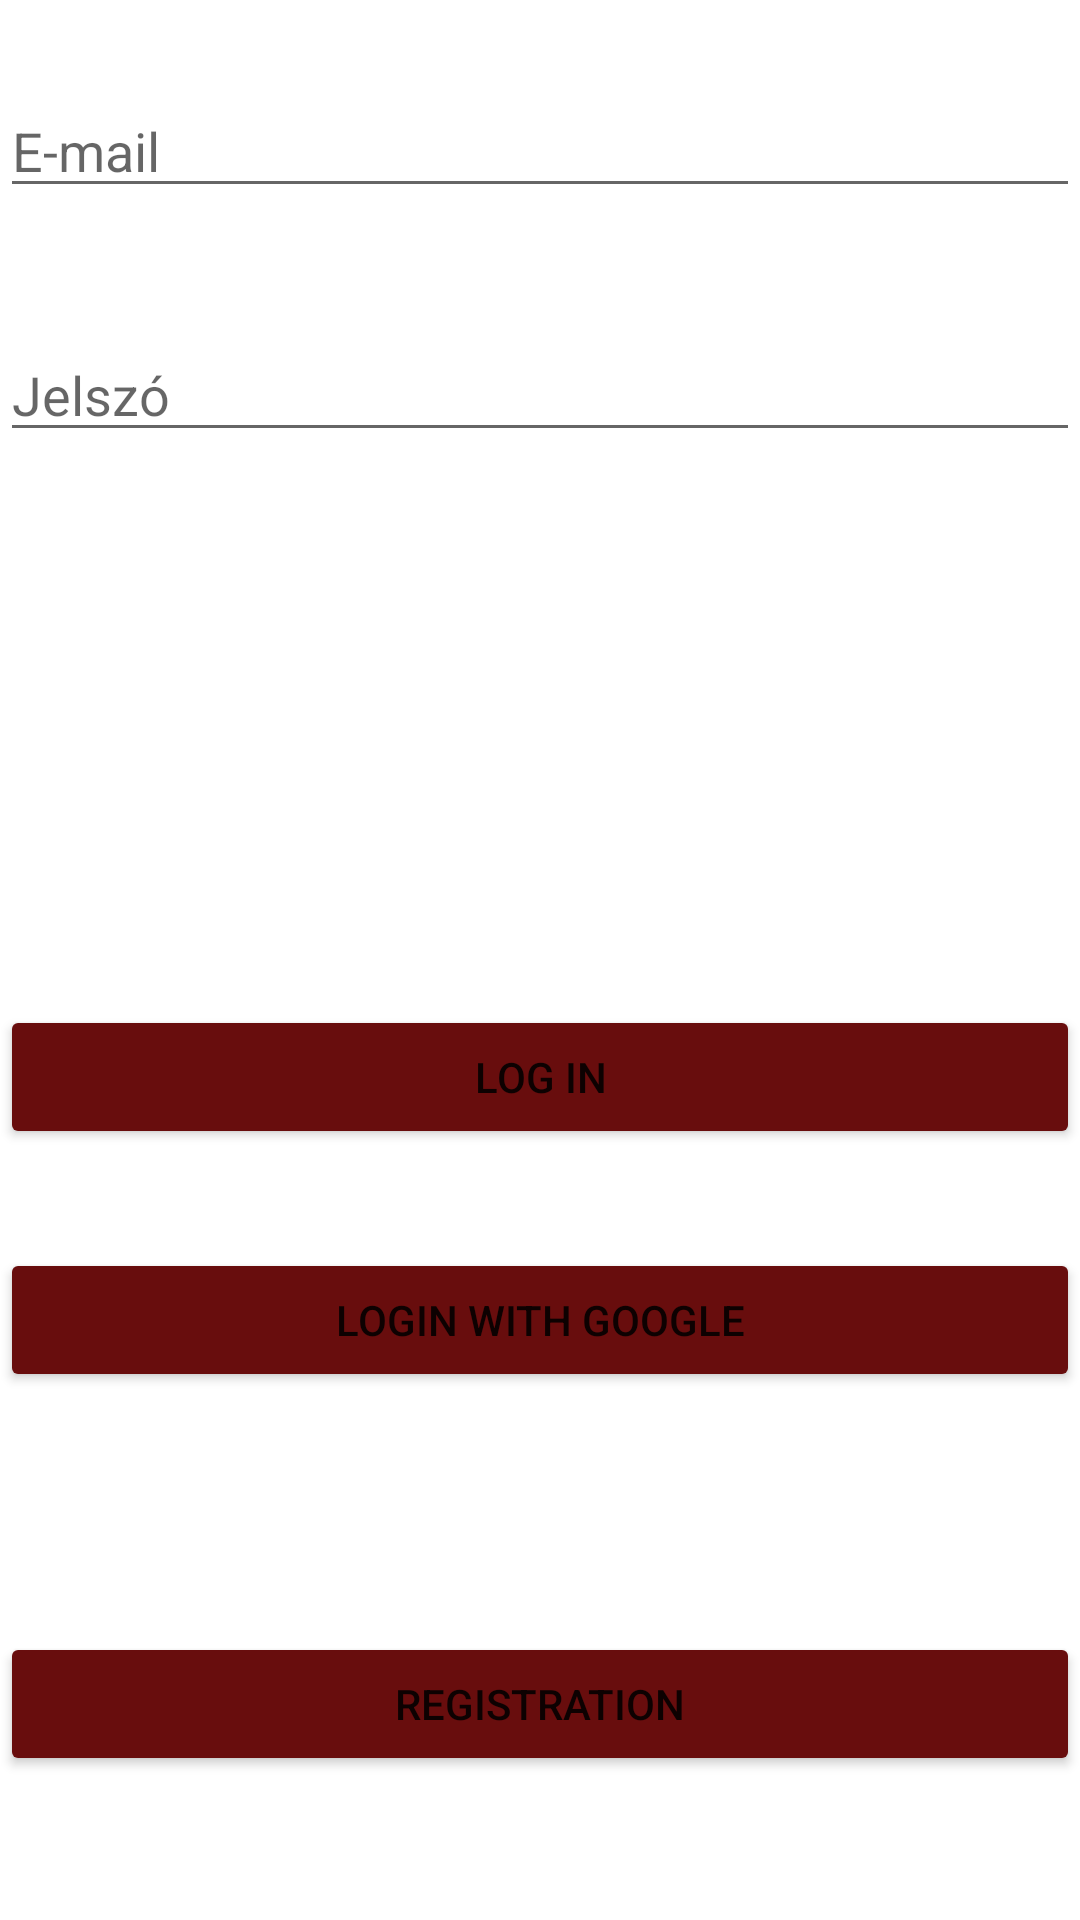

This screen was rendered from an Android layout file. Write that file and the resources it references.
<!-- AndroidManifest.xml: application theme Theme.PaymentRefundManagement -->
<!-- res/layout/activity_main.xml -->
<?xml version="1.0" encoding="utf-8"?>
<androidx.constraintlayout.widget.ConstraintLayout xmlns:android="http://schemas.android.com/apk/res/android"
    xmlns:app="http://schemas.android.com/apk/res-auto"
    xmlns:tools="http://schemas.android.com/tools"
    android:layout_width="match_parent"
    android:layout_height="match_parent"
    tools:context=".MainActivity">

    <EditText
        android:id="@+id/editTextEmail"
        android:layout_width="match_parent"
        android:layout_height="wrap_content"
        android:layout_marginTop="28dp"
        android:ems="10"
        android:hint="@string/email_address"
        android:inputType="textEmailAddress"
        app:layout_constraintEnd_toEndOf="parent"
        app:layout_constraintHorizontal_bias="0.0"
        app:layout_constraintStart_toStartOf="parent"
        app:layout_constraintTop_toTopOf="parent" />

    <EditText
        android:id="@+id/editTextPassword"
        android:layout_width="match_parent"
        android:layout_height="wrap_content"

        android:layout_marginTop="40dp"
        android:autofillHints=""
        android:ems="10"
        android:hint="@string/password"
        android:inputType="textPassword"
        app:layout_constraintTop_toBottomOf="@+id/editTextEmail"
        tools:layout_editor_absoluteX="0dp" />

    <Button
        android:id="@+id/loginButton"
        android:layout_width="0dp"
        android:layout_height="wrap_content"
        android:onClick="login"
        android:text="@string/login"
        app:backgroundTint="#680D0D"
        app:layout_constraintBottom_toTopOf="@+id/googleSignInButton"
        app:layout_constraintEnd_toEndOf="parent"
        app:layout_constraintHorizontal_bias="0.0"
        app:layout_constraintStart_toStartOf="parent"
        app:layout_constraintTop_toBottomOf="@+id/editTextPassword"
        app:layout_constraintVertical_bias="0.848" />

    <Button
        android:id="@+id/registerButton"
        android:layout_width="0dp"
        android:layout_height="wrap_content"
        android:layout_marginBottom="48dp"
        android:onClick="register"
        android:text="@string/registration"
        app:backgroundTint="#680D0D"
        app:layout_constraintBottom_toBottomOf="parent"
        app:layout_constraintEnd_toEndOf="parent"
        app:layout_constraintHorizontal_bias="0.0"
        app:layout_constraintStart_toStartOf="parent" />

    <Button
        android:id="@+id/googleSignInButton"
        android:layout_width="0dp"
        android:layout_height="wrap_content"
        android:layout_marginBottom="80dp"
        android:onClick="loginWithGoogle"
        android:text="@string/login_with_google"
        app:backgroundTint="#680D0D"
        app:layout_constraintBottom_toTopOf="@+id/registerButton"
        app:layout_constraintEnd_toEndOf="parent"
        app:layout_constraintHorizontal_bias="0.0"
        app:layout_constraintStart_toStartOf="parent" />
</androidx.constraintlayout.widget.ConstraintLayout>
<!-- resources referenced by this layout -->
<resources>
  <string name="email_address">E-mail</string>
  <string name="login">Log In</string>
  <string name="login_with_google">Login with Google</string>
  <string name="password">Jelszó</string>
  <string name="registration">Registration</string>
  <style name="Theme.PaymentRefundManagement" parent="Theme.MaterialComponents.DayNight.DarkActionBar">
          
          <item name="colorPrimary">@color/purple_500</item>
          <item name="colorPrimaryVariant">@color/purple_700</item>
          <item name="colorOnPrimary">@color/white</item>
          
          <item name="colorSecondary">@color/teal_200</item>
          <item name="colorSecondaryVariant">@color/teal_700</item>
          <item name="colorOnSecondary">@color/black</item>
          
          <item name="android:statusBarColor" tools:targetApi="l">?attr/colorPrimaryVariant</item>
          
      </style>
  <!-- not gathered from this repository: default colours our renderer supplied (Android Studio template values) -->
  <color name="purple_500">#FF6200EE</color>
  <color name="purple_700">#FF3700B3</color>
  <color name="teal_200">#FF03DAC5</color>
  <color name="teal_700">#FF018786</color>
  <color name="black">#FF000000</color>
  <color name="white">#FFFFFFFF</color>
</resources>
